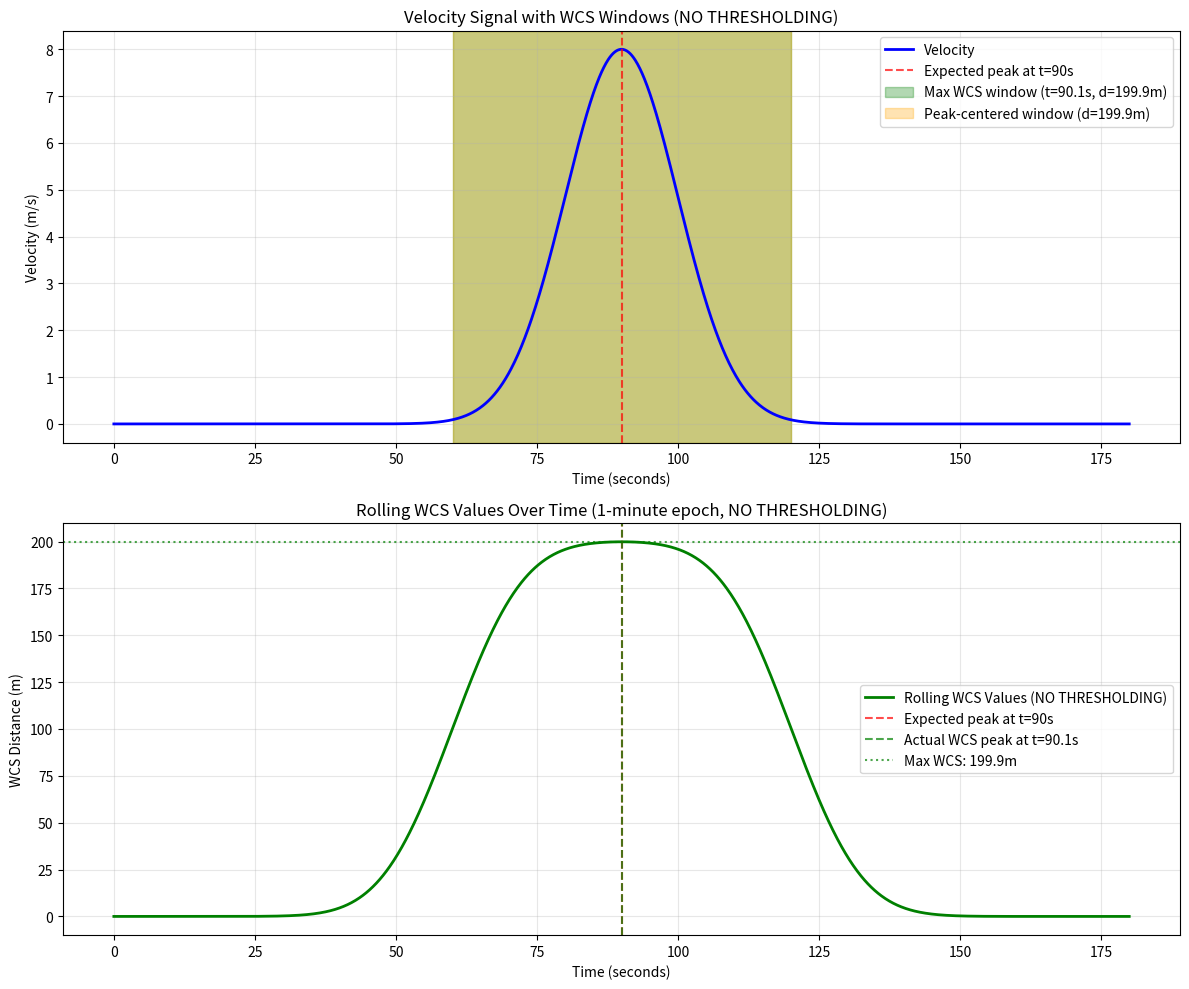

Here is the Python script that generated this plot:
#!/usr/bin/env python3
"""
Test rolling WCS with NO thresholding - just simple summation of velocity × time.
"""

import numpy as np
import matplotlib.pyplot as plt

def test_rolling_wcs_no_threshold():
    """Test rolling WCS with no thresholding - simple summation"""
    
    # Test parameters
    sigma = 10
    mu = 9 * sigma  # 90 seconds
    t = np.linspace(0, sigma * 18, 1800)  # 0 to 180 seconds
    velocity = 8 * np.exp(-0.5 * ((t - mu) / sigma)**2)  # Normal distribution
    
    # Analysis parameters
    epoch_duration = 1.0  # 1 minute
    sampling_rate = 10    # 10 Hz
    
    print("=== ROLLING WCS WITH NO THRESHOLDING ===")
    print(f"Test Parameters:")
    print(f"  Velocity peak at t = {mu} seconds")
    print(f"  Velocity peak value: {np.max(velocity):.3f} m/s")
    print(f"  Data length: {len(velocity)} samples ({len(velocity)/sampling_rate:.1f} seconds)")
    print(f"  Epoch duration: {epoch_duration} minutes ({epoch_duration * 60} seconds)")
    print()
    
    # Calculate epoch samples
    epoch_samples = int(epoch_duration * 60 * sampling_rate)  # 600 samples
    half_window = epoch_samples // 2  # 300 samples
    
    print(f"Window analysis:")
    print(f"  Full window size: {epoch_samples} samples")
    print(f"  Half window: {half_window} samples")
    print(f"  Window duration: {epoch_samples / sampling_rate:.1f} seconds")
    print()
    
    # Analyze windows around the expected peak
    peak_idx = int(mu * sampling_rate)  # Index corresponding to t=mu
    print(f"Expected peak analysis:")
    print(f"  Peak index: {peak_idx}")
    print(f"  Peak time: {t[peak_idx]:.1f} seconds")
    print(f"  Peak velocity: {velocity[peak_idx]:.3f} m/s")
    print()
    
    # Test windows around the peak
    test_centers = [peak_idx - 50, peak_idx - 25, peak_idx, peak_idx + 25, peak_idx + 50]
    
    print("Window analysis around peak (NO THRESHOLDING):")
    rolling_wcs_values = []
    rolling_wcs_times = []
    
    for center in test_centers:
        if 0 <= center < len(velocity):
            window_start = max(0, center - half_window)
            window_end = min(len(velocity), center + half_window + (1 if epoch_samples % 2 == 1 else 0))
            
            window_data = velocity[window_start:window_end]
            
            # NO THRESHOLDING - just simple summation
            time_per_sample = 1.0 / sampling_rate
            window_distance = np.sum(window_data * time_per_sample)  # All values included!
            
            rolling_wcs_values.append(window_distance)
            rolling_wcs_times.append(t[center])
            
            print(f"  Center {center} (t={t[center]:.1f}s):")
            print(f"    Window: {window_start} to {window_end} ({len(window_data)} samples)")
            print(f"    Distance: {window_distance:.3f} m")
            print(f"    Mean velocity in window: {np.mean(window_data):.3f} m/s")
            print(f"    Max velocity in window: {np.max(window_data):.3f} m/s")
            print(f"    Min velocity in window: {np.min(window_data):.3f} m/s")
            print()
    
    # Now let's find the actual maximum
    print("Finding actual maximum WCS window (NO THRESHOLDING)...")
    max_distance = 0
    max_center = 0
    max_window_start = 0
    max_window_end = 0
    
    # Check all possible window centers
    for i in range(len(velocity)):
        window_start = max(0, i - half_window)
        window_end = min(len(velocity), i + half_window + (1 if epoch_samples % 2 == 1 else 0))
        
        window_data = velocity[window_start:window_end]
        
        # NO THRESHOLDING - just simple summation
        time_per_sample = 1.0 / sampling_rate
        window_distance = np.sum(window_data * time_per_sample)  # All values included!
        
        if window_distance > max_distance:
            max_distance = window_distance
            max_center = i
            max_window_start = window_start
            max_window_end = window_end
    
    print(f"Maximum WCS found (NO THRESHOLDING):")
    print(f"  Center index: {max_center}")
    print(f"  Center time: {t[max_center]:.1f} seconds")
    print(f"  Window: {max_window_start} to {max_window_end}")
    print(f"  Distance: {max_distance:.3f} m")
    print(f"  Time difference from expected peak: {abs(t[max_center] - mu):.1f} seconds")
    print()
    
    # Analyze the maximum window
    max_window_data = velocity[max_window_start:max_window_end]
    max_window_time = len(max_window_data) * time_per_sample
    
    print(f"Maximum window analysis:")
    print(f"  Window size: {len(max_window_data)} samples")
    print(f"  Window duration: {max_window_time:.3f} s")
    print(f"  Mean velocity: {np.mean(max_window_data):.3f} m/s")
    print(f"  Max velocity in window: {np.max(max_window_data):.3f} m/s")
    print(f"  Min velocity in window: {np.min(max_window_data):.3f} m/s")
    print()
    
    # Compare with peak-centered window
    peak_window_start = max(0, peak_idx - half_window)
    peak_window_end = min(len(velocity), peak_idx + half_window + (1 if epoch_samples % 2 == 1 else 0))
    peak_window_data = velocity[peak_window_start:peak_window_end]
    peak_window_distance = np.sum(peak_window_data * time_per_sample)
    peak_window_time = len(peak_window_data) * time_per_sample
    
    print(f"Peak-centered window analysis:")
    print(f"  Window: {peak_window_start} to {peak_window_end}")
    print(f"  Distance: {peak_window_distance:.3f} m")
    print(f"  Window duration: {peak_window_time:.3f} s")
    print(f"  Mean velocity: {np.mean(peak_window_data):.3f} m/s")
    print(f"  Max velocity in window: {np.max(peak_window_data):.3f} m/s")
    print(f"  Min velocity in window: {np.min(peak_window_data):.3f} m/s")
    print()
    
    print(f"Comparison:")
    print(f"  Peak-centered vs Max WCS distance: {peak_window_distance:.3f} vs {max_distance:.3f} m")
    print(f"  Peak-centered vs Max WCS time: {peak_window_time:.3f} vs {max_window_time:.3f} s")
    print(f"  Difference: {max_distance - peak_window_distance:.3f} m")
    
    # Create visualization
    fig, (ax1, ax2) = plt.subplots(2, 1, figsize=(12, 10))
    
    # Plot velocity with windows
    ax1.plot(t, velocity, 'b-', linewidth=2, label='Velocity')
    ax1.axvline(x=mu, color='red', linestyle='--', alpha=0.7, label=f'Expected peak at t={mu}s')
    
    # Mark the maximum WCS window
    ax1.axvspan(t[max_window_start], t[max_window_end-1], alpha=0.3, color='green', 
               label=f'Max WCS window (t={t[max_center]:.1f}s, d={max_distance:.1f}m)')
    
    # Mark the peak-centered window
    ax1.axvspan(t[peak_window_start], t[peak_window_end-1], alpha=0.3, color='orange', 
               label=f'Peak-centered window (d={peak_window_distance:.1f}m)')
    
    ax1.set_xlabel('Time (seconds)')
    ax1.set_ylabel('Velocity (m/s)')
    ax1.set_title('Velocity Signal with WCS Windows (NO THRESHOLDING)')
    ax1.legend()
    ax1.grid(True, alpha=0.3)
    
    # Plot rolling WCS values
    rolling_wcs_all_values = []
    rolling_wcs_all_times = []
    
    for i in range(len(velocity)):
        window_start = max(0, i - half_window)
        window_end = min(len(velocity), i + half_window + (1 if epoch_samples % 2 == 1 else 0))
        
        window_data = velocity[window_start:window_end]
        
        # NO THRESHOLDING - just simple summation
        time_per_sample = 1.0 / sampling_rate
        window_distance = np.sum(window_data * time_per_sample)  # All values included!
        
        rolling_wcs_all_values.append(window_distance)
        rolling_wcs_all_times.append(t[i])
    
    ax2.plot(rolling_wcs_all_times, rolling_wcs_all_values, 'g-', linewidth=2, label='Rolling WCS Values (NO THRESHOLDING)')
    ax2.axvline(x=mu, color='red', linestyle='--', alpha=0.7, label=f'Expected peak at t={mu}s')
    ax2.axvline(x=t[max_center], color='green', linestyle='--', alpha=0.7, label=f'Actual WCS peak at t={t[max_center]:.1f}s')
    ax2.axhline(y=max_distance, color='green', linestyle=':', alpha=0.7, label=f'Max WCS: {max_distance:.1f}m')
    
    ax2.set_xlabel('Time (seconds)')
    ax2.set_ylabel('WCS Distance (m)')
    ax2.set_title('Rolling WCS Values Over Time (1-minute epoch, NO THRESHOLDING)')
    ax2.legend()
    ax2.grid(True, alpha=0.3)
    
    plt.tight_layout()
    plt.savefig('rolling_wcs_no_threshold.png', dpi=300, bbox_inches='tight')
    plt.show()
    
    print(f"Analysis saved to: rolling_wcs_no_threshold.png")
    
    # Show the rolling WCS curve around the peak
    print("\n=== ROLLING WCS VALUES AROUND PEAK ===")
    peak_range = range(max(0, peak_idx - 100), min(len(velocity), peak_idx + 100))
    for i in peak_range[::10]:  # Every 10th sample
        window_start = max(0, i - half_window)
        window_end = min(len(velocity), i + half_window + (1 if epoch_samples % 2 == 1 else 0))
        window_data = velocity[window_start:window_end]
        time_per_sample = 1.0 / sampling_rate
        window_distance = np.sum(window_data * time_per_sample)
        print(f"  t={t[i]:.1f}s: {window_distance:.3f} m")

if __name__ == "__main__":
    test_rolling_wcs_no_threshold() 